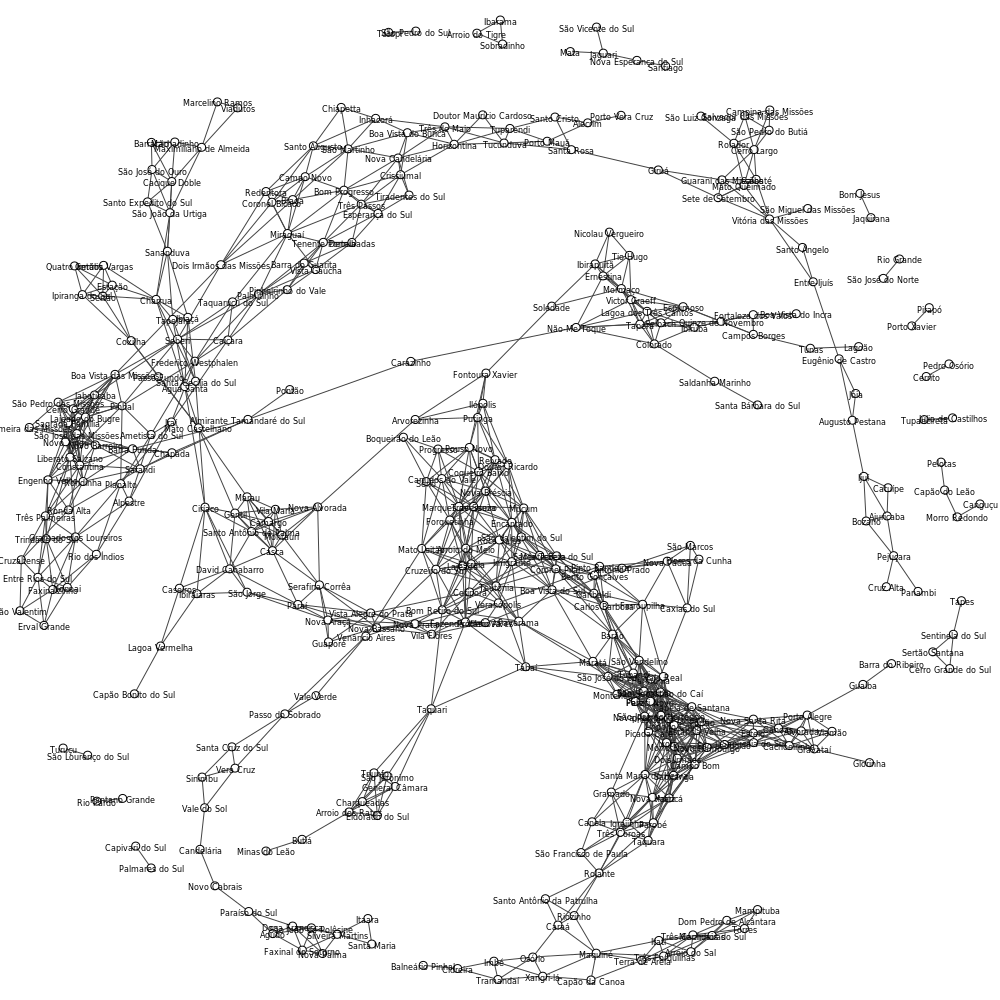

Data behind this chart, as committed beside it:
#vertices, #edges, min_distance, death_rate, diameter_size, clique_number, med_degree, max_degree, density_loop, density_no_loop, avg_local_transitivity, transitivity, girth, radius, average_path_length
345, 1143, 25, 100, 41, 10, 22, 22, 0.01915, 0.01926, 0.5909, 0.5872, 3, 1.0, 12.85
